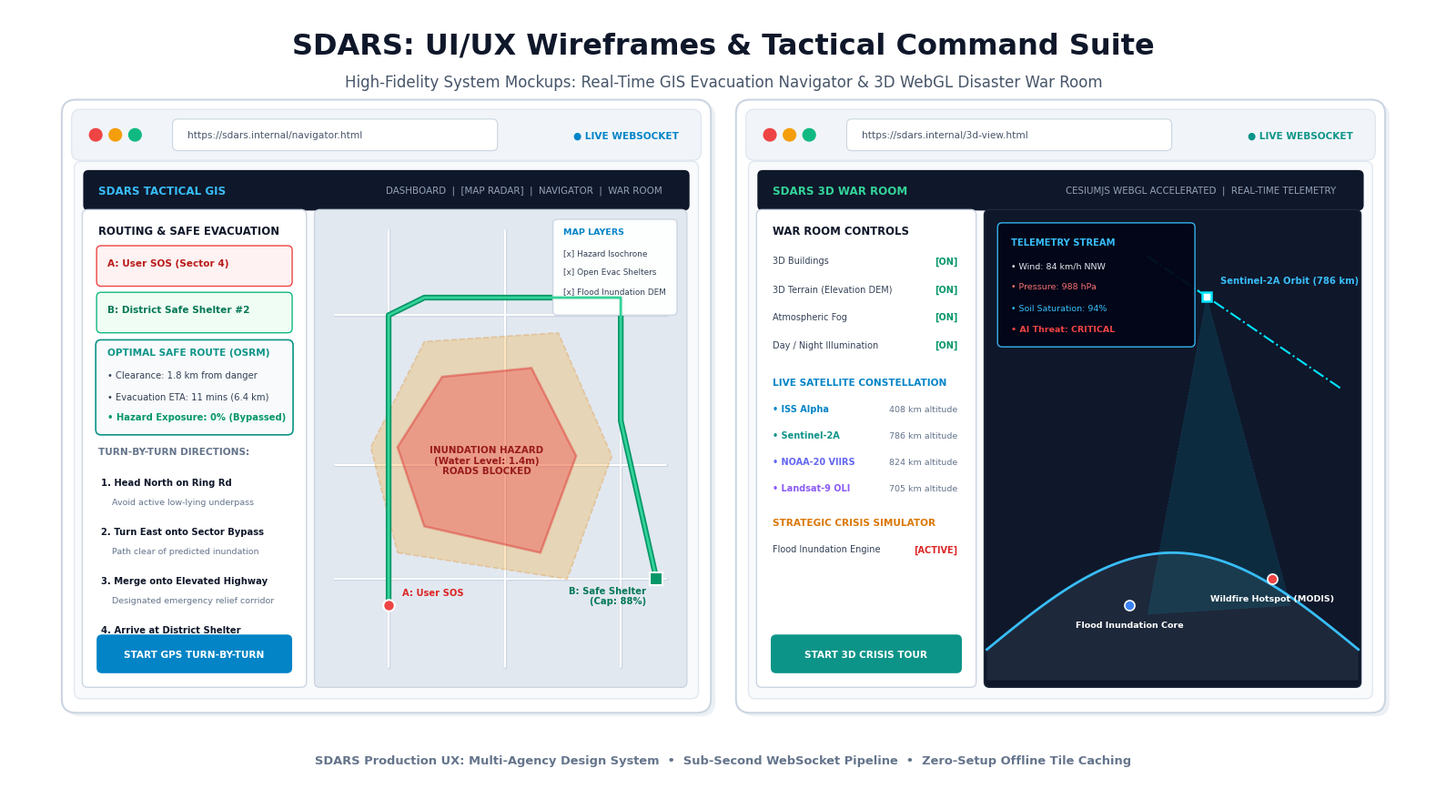

This chart was generated by the following Python code:
import matplotlib.pyplot as plt
import matplotlib.patches as patches
from matplotlib.patches import FancyBboxPatch, Polygon
import numpy as np
import os

def render_light_wireframes():
    out_path = r'd:\SDARS map\sdars_slide6_wireframes_light.png'
    os.makedirs(r'd:\SDARS map', exist_ok=True)

    # 16:9 widescreen canvas (16 x 9 inches @ 150 dpi = 2400 x 1350 px)
    fig, ax = plt.subplots(figsize=(16, 9), dpi=150)
    fig.patch.set_facecolor('#FFFFFF')
    ax.set_facecolor('#FFFFFF')
    ax.set_xlim(0, 16)
    ax.set_ylim(0, 9)
    ax.axis('off')

    FONT_FAMILY = 'Segoe UI'

    # Main Slide Title & Subtitle (Executive Corporate Styling)
    ax.text(8.0, 8.58, "SDARS: UI/UX Wireframes & Tactical Command Suite", 
            ha='center', va='center', fontsize=23, fontweight='bold', color='#0F172A', fontfamily=FONT_FAMILY)
    ax.text(8.0, 8.16, "High-Fidelity System Mockups: Real-Time GIS Evacuation Navigator & 3D WebGL Disaster War Room", 
            ha='center', va='center', fontsize=12.0, color='#475569', fontfamily=FONT_FAMILY)

    # Coordinates for Dual UI Mockup Windows
    win_y = 1.05
    win_h = 6.85
    win_w = 7.15
    w1_x = 0.65
    w2_x = 8.20

    # Helper: Draw Clean Modern Browser Frame
    def draw_browser_frame(x, y, w, h, title, url, accent_color):
        # Shadow
        shadow = FancyBboxPatch((x + 0.05, y - 0.04), w, h,
                                boxstyle="round,pad=0.06,rounding_size=0.16",
                                facecolor='#E2E8F0', edgecolor='none', alpha=0.6, zorder=1)
        ax.add_patch(shadow)

        # Outer Window Frame (Modern Slate)
        win_bg = FancyBboxPatch((x, y), w, h,
                               boxstyle="round,pad=0.06,rounding_size=0.16",
                               facecolor='#FFFFFF', edgecolor='#CBD5E1',
                               linewidth=1.5, alpha=1.0, zorder=2)
        ax.add_patch(win_bg)

        # Title Bar (Clean Light Gray)
        tb_h = 0.52
        tb_y = y + h - tb_h - 0.08
        title_bar = FancyBboxPatch((x + 0.08, tb_y), w - 0.16, tb_h,
                                   boxstyle="round,pad=0.03,rounding_size=0.10",
                                   facecolor='#F1F5F9', edgecolor='#E2E8F0',
                                   linewidth=1.0, zorder=3)
        ax.add_patch(title_bar)

        # Window Dots
        dot_colors = ['#EF4444', '#F59E0B', '#10B981']
        for i, dc in enumerate(dot_colors):
            dot = plt.Circle((x + 0.32 + i * 0.22, tb_y + tb_h/2), 0.07, color=dc, zorder=4)
            ax.add_patch(dot)

        # URL Bar
        url_w = 3.6
        url_h = 0.32
        url_box = FancyBboxPatch((x + 1.2, tb_y + 0.10), url_w, url_h,
                                 boxstyle="round,pad=0.02,rounding_size=0.06",
                                 facecolor='#FFFFFF', edgecolor='#CBD5E1', linewidth=0.8, zorder=4)
        ax.add_patch(url_box)
        ax.text(x + 1.35, tb_y + tb_h/2, f"https://sdars.internal/{url}", 
                va='center', fontsize=7.6, color='#475569', fontfamily=FONT_FAMILY, zorder=5)

        # Status Badge
        ax.text(x + w - 0.30, tb_y + tb_h/2, "● LIVE WEBSOCKET", 
                ha='right', va='center', fontsize=7.6, fontweight='bold', color=accent_color, fontfamily=FONT_FAMILY, zorder=5)

        # Content Canvas Area
        cv_y = y + 0.14
        cv_h = h - tb_h - 0.30
        cv_w = w - 0.24
        content_box = FancyBboxPatch((x + 0.12, cv_y), cv_w, cv_h,
                                     boxstyle="round,pad=0.04,rounding_size=0.08",
                                     facecolor='#F8FAFC', edgecolor='#E2E8F0',
                                     linewidth=1.0, zorder=3)
        ax.add_patch(content_box)
        return cv_y, cv_h, cv_w

    # =========================================================================
    # MOCKUP 1 (LEFT): 2D TACTICAL GIS EVACUATION NAVIGATOR
    # =========================================================================
    c1_y, c1_h, c1_w = draw_browser_frame(w1_x, win_y, win_w, win_h, 
                                          "SDARS - Tactical Navigation", "navigator.html", "#0284C7")

    # App Navigation Bar
    app_nav_h = 0.42
    app_nav_y = c1_y + c1_h - app_nav_h - 0.08
    app_nav = FancyBboxPatch((w1_x + 0.20, app_nav_y), c1_w - 0.16, app_nav_h,
                             boxstyle="round,pad=0.02,rounding_size=0.06",
                             facecolor='#0F172A', edgecolor='none', zorder=4)
    ax.add_patch(app_nav)
    ax.text(w1_x + 0.35, app_nav_y + app_nav_h/2, "SDARS TACTICAL GIS", 
            va='center', fontsize=8.6, fontweight='bold', color='#38BDF8', fontfamily=FONT_FAMILY, zorder=5)
    ax.text(w1_x + c1_w - 0.25, app_nav_y + app_nav_h/2, "DASHBOARD  |  [MAP RADAR]  |  NAVIGATOR  |  WAR ROOM", 
            ha='right', va='center', fontsize=7.4, color='#94A3B8', fontfamily=FONT_FAMILY, zorder=5)

    # Left Routing Sidebar (Clean White Card)
    sb_w = 2.45
    sb_h = c1_h - app_nav_h - 0.24
    sb_y = c1_y + 0.12
    sb_x = w1_x + 0.20
    sidebar = FancyBboxPatch((sb_x, sb_y), sb_w, sb_h,
                             boxstyle="round,pad=0.03,rounding_size=0.06",
                             facecolor='#FFFFFF', edgecolor='#CBD5E1', linewidth=1.0, zorder=4)
    ax.add_patch(sidebar)

    ax.text(sb_x + 0.15, sb_y + sb_h - 0.25, "ROUTING & SAFE EVACUATION", 
            fontsize=8.4, fontweight='bold', color='#0F172A', fontfamily=FONT_FAMILY, zorder=5)
    
    box_w = sb_w - 0.30
    # Origin Input
    orig_box = FancyBboxPatch((sb_x + 0.15, sb_y + sb_h - 0.82), box_w, 0.42,
                              boxstyle="round,pad=0.02,rounding_size=0.05",
                              facecolor='#FEF2F2', edgecolor='#EF4444', linewidth=1.0, zorder=5)
    ax.add_patch(orig_box)
    ax.text(sb_x + 0.25, sb_y + sb_h - 0.61, "A: User SOS (Sector 4)", 
            fontsize=7.6, fontweight='bold', color='#B91C1C', fontfamily=FONT_FAMILY, zorder=6)

    # Destination Input
    dest_box = FancyBboxPatch((sb_x + 0.15, sb_y + sb_h - 1.35), box_w, 0.42,
                              boxstyle="round,pad=0.02,rounding_size=0.05",
                              facecolor='#F0FDF4', edgecolor='#10B981', linewidth=1.0, zorder=5)
    ax.add_patch(dest_box)
    ax.text(sb_x + 0.25, sb_y + sb_h - 1.14, "B: District Safe Shelter #2", 
            fontsize=7.6, fontweight='bold', color='#047857', fontfamily=FONT_FAMILY, zorder=6)

    # OSRM Metrics Box
    stat_box = FancyBboxPatch((sb_x + 0.15, sb_y + sb_h - 2.50), box_w, 1.02,
                              boxstyle="round,pad=0.03,rounding_size=0.06",
                              facecolor='#F8FAFC', edgecolor='#0D9488', linewidth=1.2, zorder=5)
    ax.add_patch(stat_box)
    ax.text(sb_x + 0.25, sb_y + sb_h - 1.62, "OPTIMAL SAFE ROUTE (OSRM)", 
            fontsize=7.6, fontweight='bold', color='#0D9488', fontfamily=FONT_FAMILY, zorder=6)
    ax.text(sb_x + 0.25, sb_y + sb_h - 1.88, "• Clearance: 1.8 km from danger", 
            fontsize=7.2, color='#334155', fontfamily=FONT_FAMILY, zorder=6)
    ax.text(sb_x + 0.25, sb_y + sb_h - 2.12, "• Evacuation ETA: 11 mins (6.4 km)", 
            fontsize=7.2, color='#334155', fontfamily=FONT_FAMILY, zorder=6)
    ax.text(sb_x + 0.25, sb_y + sb_h - 2.36, "• Hazard Exposure: 0% (Bypassed)", 
            fontsize=7.2, fontweight='bold', color='#059669', fontfamily=FONT_FAMILY, zorder=6)

    # Turn-by-Turn Directions
    ax.text(sb_x + 0.15, sb_y + sb_h - 2.75, "TURN-BY-TURN DIRECTIONS:", 
            fontsize=7.6, fontweight='bold', color='#64748B', fontfamily=FONT_FAMILY, zorder=5)
    
    steps = [
        ("1. Head North on Ring Rd", "Avoid active low-lying underpass"),
        ("2. Turn East onto Sector Bypass", "Path clear of predicted inundation"),
        ("3. Merge onto Elevated Highway", "Designated emergency relief corridor"),
        ("4. Arrive at District Shelter", "Facility open, capacity: 88%")
    ]
    step_y = sb_y + sb_h - 3.10
    for s_title, s_note in steps:
        ax.text(sb_x + 0.18, step_y, s_title, fontsize=7.2, fontweight='bold', color='#0F172A', fontfamily=FONT_FAMILY, zorder=5)
        ax.text(sb_x + 0.30, step_y - 0.22, s_note, fontsize=6.8, color='#64748B', fontfamily=FONT_FAMILY, zorder=5)
        step_y -= 0.56

    # Action Button
    btn_box = FancyBboxPatch((sb_x + 0.15, sb_y + 0.15), box_w, 0.40,
                             boxstyle="round,pad=0.02,rounding_size=0.06",
                             facecolor='#0284C7', edgecolor='none', zorder=5)
    ax.add_patch(btn_box)
    ax.text(sb_x + sb_w/2, sb_y + 0.35, "START GPS TURN-BY-TURN", 
            ha='center', va='center', fontsize=7.6, fontweight='bold', color='#FFFFFF', fontfamily=FONT_FAMILY, zorder=6)

    # Map Canvas (Clean GIS Light Viewport)
    map_x = sb_x + sb_w + 0.15
    map_w = c1_w - sb_w - 0.35
    map_h = sb_h
    map_y = sb_y
    map_frame = FancyBboxPatch((map_x, map_y), map_w, map_h,
                               boxstyle="round,pad=0.03,rounding_size=0.06",
                               facecolor='#E2E8F0', edgecolor='#CBD5E1', linewidth=1.0, zorder=4)
    ax.add_patch(map_frame)

    # Street Grid
    roads = [
        ([map_x + 0.2, map_x + map_w - 0.2], [map_y + 1.2, map_y + 1.2]),
        ([map_x + 0.2, map_x + map_w - 0.2], [map_y + 2.5, map_y + 2.5]),
        ([map_x + 0.2, map_x + map_w - 0.2], [map_y + 4.2, map_y + 4.2]),
        ([map_x + 0.8, map_x + 0.8], [map_y + 0.2, map_y + map_h - 0.2]),
        ([map_x + 2.1, map_x + 2.1], [map_y + 0.2, map_y + map_h - 0.2]),
        ([map_x + 3.4, map_x + 3.4], [map_y + 0.2, map_y + map_h - 0.2])
    ]
    for rx, ry in roads:
        ax.plot(rx, ry, color='#CBD5E1', lw=2.5, solid_capstyle='round', zorder=5)
        ax.plot(rx, ry, color='#FFFFFF', lw=1.5, solid_capstyle='round', zorder=6)

    # Active Hazard Polygon
    h_pts = np.array([
        [map_x + 1.2, map_y + 1.8],
        [map_x + 2.5, map_y + 1.5],
        [map_x + 2.9, map_y + 2.6],
        [map_x + 2.4, map_y + 3.6],
        [map_x + 1.4, map_y + 3.5],
        [map_x + 0.9, map_y + 2.7]
    ])
    h_poly = Polygon(h_pts, closed=True, facecolor='#EF4444', edgecolor='#DC2626', 
                     linewidth=1.8, alpha=0.40, zorder=7)
    ax.add_patch(h_poly)

    o_pts = np.array([
        [map_x + 0.9, map_y + 1.5],
        [map_x + 2.8, map_y + 1.2],
        [map_x + 3.3, map_y + 2.6],
        [map_x + 2.7, map_y + 4.0],
        [map_x + 1.2, map_y + 3.9],
        [map_x + 0.6, map_y + 2.7]
    ])
    o_poly = Polygon(o_pts, closed=True, facecolor='#F59E0B', edgecolor='#D97706', 
                     linewidth=1.2, linestyle='--', alpha=0.25, zorder=6)
    ax.add_patch(o_poly)
    ax.text(map_x + 1.9, map_y + 2.55, "INUNDATION HAZARD\n(Water Level: 1.4m)\nROADS BLOCKED", 
            ha='center', va='center', fontsize=7.4, fontweight='bold', color='#991B1B', fontfamily=FONT_FAMILY, zorder=8)

    # Safe Route (Green Polyline)
    rt_pts_x = [map_x + 0.8, map_x + 0.8, map_x + 1.2, map_x + 2.1, map_x + 3.4, map_x + 3.4, map_x + 3.8]
    rt_pts_y = [map_y + 0.9, map_y + 4.2, map_y + 4.4, map_y + 4.4, map_y + 4.4, map_y + 3.0, map_y + 1.2]
    ax.plot(rt_pts_x, rt_pts_y, color='#059669', lw=4.5, solid_capstyle='round', zorder=9)
    ax.plot(rt_pts_x, rt_pts_y, color='#34D399', lw=2.0, solid_capstyle='round', zorder=10)

    # Pins
    ax.plot(rt_pts_x[0], rt_pts_y[0], 'o', color='#EF4444', markersize=9, markeredgecolor='#FFFFFF', markeredgewidth=1.5, zorder=11)
    ax.text(rt_pts_x[0] + 0.15, rt_pts_y[0] + 0.12, "A: User SOS", fontsize=7.2, fontweight='bold', color='#DC2626', fontfamily=FONT_FAMILY, zorder=12)

    ax.plot(rt_pts_x[-1], rt_pts_y[-1], 's', color='#059669', markersize=10, markeredgecolor='#FFFFFF', markeredgewidth=1.5, zorder=11)
    ax.text(rt_pts_x[-1] - 0.12, rt_pts_y[-1] - 0.28, "B: Safe Shelter\n(Cap: 88%)", ha='right', fontsize=7.2, fontweight='bold', color='#047857', fontfamily=FONT_FAMILY, zorder=12)

    # Leaflet Layer Badge
    lc_box = FancyBboxPatch((map_x + map_w - 1.45, map_y + map_h - 1.15), 1.35, 1.05,
                            boxstyle="round,pad=0.02,rounding_size=0.05",
                            facecolor='#FFFFFF', edgecolor='#CBD5E1', linewidth=1.0, alpha=0.96, zorder=9)
    ax.add_patch(lc_box)
    ax.text(map_x + map_w - 1.35, map_y + map_h - 0.25, "MAP LAYERS", fontsize=6.8, fontweight='bold', color='#0284C7', fontfamily=FONT_FAMILY, zorder=10)
    ax.text(map_x + map_w - 1.35, map_y + map_h - 0.48, "[x] Hazard Isochrone", fontsize=6.4, color='#334155', fontfamily=FONT_FAMILY, zorder=10)
    ax.text(map_x + map_w - 1.35, map_y + map_h - 0.70, "[x] Open Evac Shelters", fontsize=6.4, color='#334155', fontfamily=FONT_FAMILY, zorder=10)
    ax.text(map_x + map_w - 1.35, map_y + map_h - 0.92, "[x] Flood Inundation DEM", fontsize=6.4, color='#334155', fontfamily=FONT_FAMILY, zorder=10)

    # =========================================================================
    # MOCKUP 2 (RIGHT): 3D DISASTER WAR ROOM
    # =========================================================================
    c2_y, c2_h, c2_w = draw_browser_frame(w2_x, win_y, win_w, win_h, 
                                          "SDARS - 3D Planetary War Room", "3d-view.html", "#0D9488")

    # App Navigation Bar
    app_nav2 = FancyBboxPatch((w2_x + 0.20, app_nav_y), c2_w - 0.16, app_nav_h,
                              boxstyle="round,pad=0.02,rounding_size=0.06",
                              facecolor='#0F172A', edgecolor='none', zorder=4)
    ax.add_patch(app_nav2)
    ax.text(w2_x + 0.35, app_nav_y + app_nav_h/2, "SDARS 3D WAR ROOM", 
            va='center', fontsize=8.6, fontweight='bold', color='#34D399', fontfamily=FONT_FAMILY, zorder=5)
    ax.text(w2_x + c2_w - 0.25, app_nav_y + app_nav_h/2, "CESIUMJS WEBGL ACCELERATED  |  REAL-TIME TELEMETRY", 
            ha='right', va='center', fontsize=7.4, color='#94A3B8', fontfamily=FONT_FAMILY, zorder=5)

    # Left Control Drawer in 3D Viewport (White Card)
    c3d_w = 2.40
    c3d_h = sb_h
    c3d_x = w2_x + 0.20
    c3d_y = sb_y
    ctrl_box = FancyBboxPatch((c3d_x, c3d_y), c3d_w, c3d_h,
                              boxstyle="round,pad=0.03,rounding_size=0.06",
                              facecolor='#FFFFFF', edgecolor='#CBD5E1', linewidth=1.0, zorder=4)
    ax.add_patch(ctrl_box)

    ax.text(c3d_x + 0.15, c3d_y + c3d_h - 0.25, "WAR ROOM CONTROLS", 
            fontsize=8.4, fontweight='bold', color='#0F172A', fontfamily=FONT_FAMILY, zorder=5)

    toggles = [
        ("3D Buildings", "ON", "#059669"),
        ("3D Terrain (Elevation DEM)", "ON", "#059669"),
        ("Atmospheric Fog", "ON", "#059669"),
        ("Day / Night Illumination", "ON", "#059669")
    ]
    tog_y = c3d_y + c3d_h - 0.58
    for t_name, t_val, t_col in toggles:
        ax.text(c3d_x + 0.15, tog_y, t_name, fontsize=7.0, color='#334155', fontfamily=FONT_FAMILY, zorder=5)
        ax.text(c3d_x + c3d_w - 0.18, tog_y, f"[{t_val}]", ha='right', fontsize=7.0, fontweight='bold', color=t_col, fontfamily=FONT_FAMILY, zorder=5)
        tog_y -= 0.32

    tog_y -= 0.10
    ax.text(c3d_x + 0.15, tog_y, "LIVE SATELLITE CONSTELLATION", fontsize=7.6, fontweight='bold', color='#0284C7', fontfamily=FONT_FAMILY, zorder=5)
    tog_y -= 0.30
    
    sats = [
        ("• ISS Alpha", "408 km altitude", "#0284C7"),
        ("• Sentinel-2A", "786 km altitude", "#0D9488"),
        ("• NOAA-20 VIIRS", "824 km altitude", "#6366F1"),
        ("• Landsat-9 OLI", "705 km altitude", "#8B5CF6")
    ]
    for s_name, s_alt, s_col in sats:
        ax.text(c3d_x + 0.15, tog_y, s_name, fontsize=7.0, fontweight='bold', color=s_col, fontfamily=FONT_FAMILY, zorder=5)
        ax.text(c3d_x + c3d_w - 0.18, tog_y, s_alt, ha='right', fontsize=6.8, color='#64748B', fontfamily=FONT_FAMILY, zorder=5)
        tog_y -= 0.30

    tog_y -= 0.10
    ax.text(c3d_x + 0.15, tog_y, "STRATEGIC CRISIS SIMULATOR", fontsize=7.6, fontweight='bold', color='#D97706', fontfamily=FONT_FAMILY, zorder=5)
    tog_y -= 0.30
    ax.text(c3d_x + 0.15, tog_y, "Flood Inundation Engine", fontsize=7.0, color='#334155', fontfamily=FONT_FAMILY, zorder=5)
    ax.text(c3d_x + c3d_w - 0.18, tog_y, "[ACTIVE]", ha='right', fontsize=7.0, fontweight='bold', color='#DC2626', fontfamily=FONT_FAMILY, zorder=5)
    tog_y -= 0.38

    btn_tour = FancyBboxPatch((c3d_x + 0.15, c3d_y + 0.15), c3d_w - 0.30, 0.40,
                              boxstyle="round,pad=0.02,rounding_size=0.06",
                              facecolor='#0D9488', edgecolor='none', zorder=5)
    ax.add_patch(btn_tour)
    ax.text(c3d_x + c3d_w/2, c3d_y + 0.35, "START 3D CRISIS TOUR", 
            ha='center', va='center', fontsize=7.6, fontweight='bold', color='#FFFFFF', fontfamily=FONT_FAMILY, zorder=6)

    # Right Canvas: CesiumJS 3D Viewport
    globe_x = c3d_x + c3d_w + 0.15
    globe_w = c2_w - c3d_w - 0.35
    globe_h = sb_h
    globe_y = sb_y
    globe_frame = FancyBboxPatch((globe_x, globe_y), globe_w, globe_h,
                                 boxstyle="round,pad=0.03,rounding_size=0.06",
                                 facecolor='#0F172A', edgecolor='#1E293B', linewidth=1.0, zorder=4)
    ax.add_patch(globe_frame)

    # Digital Twin Curved Horizon
    gx = np.linspace(globe_x, globe_x + globe_w, 100)
    gy = globe_y + 0.4 + 1.1 * np.sin(np.pi * (gx - globe_x) / globe_w)
    ax.fill_between(gx, globe_y + 0.05, gy, facecolor='#1E293B', alpha=0.95, zorder=5)
    ax.plot(gx, gy, color='#38BDF8', lw=2.0, zorder=6)

    # Telemetry Box (Top Left)
    hud_w = 2.15
    hud_h = 1.35
    hud_x = globe_x + 0.15
    hud_y = globe_y + globe_h - hud_h - 0.15
    hud_box = FancyBboxPatch((hud_x, hud_y), hud_w, hud_h,
                             boxstyle="round,pad=0.03,rounding_size=0.05",
                             facecolor='#020617', edgecolor='#38BDF8', linewidth=1.0, alpha=0.95, zorder=7)
    ax.add_patch(hud_box)
    ax.text(hud_x + 0.12, hud_y + hud_h - 0.22, "TELEMETRY STREAM", fontsize=7.2, fontweight='bold', color='#38BDF8', fontfamily=FONT_FAMILY, zorder=8)
    ax.text(hud_x + 0.12, hud_y + hud_h - 0.48, "• Wind: 84 km/h NNW", fontsize=6.8, color='#E2E8F0', fontfamily=FONT_FAMILY, zorder=8)
    ax.text(hud_x + 0.12, hud_y + hud_h - 0.72, "• Pressure: 988 hPa", fontsize=6.8, color='#F87171', fontfamily=FONT_FAMILY, zorder=8)
    ax.text(hud_x + 0.12, hud_y + hud_h - 0.96, "• Soil Saturation: 94%", fontsize=6.8, color='#38BDF8', fontfamily=FONT_FAMILY, zorder=8)
    ax.text(hud_x + 0.12, hud_y + hud_h - 1.20, "• AI Threat: CRITICAL", fontsize=6.8, fontweight='bold', color='#EF4444', fontfamily=FONT_FAMILY, zorder=8)

    # Orbit Arc (Right Side of Viewport)
    sat_arc_x = np.linspace(globe_x + 1.8, globe_x + globe_w - 0.2, 50)
    sat_arc_y = np.linspace(globe_y + globe_h - 0.5, globe_y + globe_h - 2.0, 50)
    ax.plot(sat_arc_x, sat_arc_y, color='#00E5FF', lw=1.5, linestyle='-.', zorder=6)
    
    sat_idx = 15
    ax.plot(sat_arc_x[sat_idx], sat_arc_y[sat_idx], 's', color='#FFFFFF', markersize=7, markeredgecolor='#00E5FF', markeredgewidth=1.8, zorder=8)
    ax.text(sat_arc_x[sat_idx] + 0.15, sat_arc_y[sat_idx] + 0.15, "Sentinel-2A Orbit (786 km)", 
            fontsize=7.2, fontweight='bold', color='#38BDF8', fontfamily=FONT_FAMILY, zorder=9)

    cone_pts = [
        [sat_arc_x[sat_idx], sat_arc_y[sat_idx]],
        [globe_x + 1.8, globe_y + 0.8],
        [globe_x + 3.4, globe_y + 0.9]
    ]
    ax.add_patch(Polygon(cone_pts, closed=True, facecolor='#00E5FF', edgecolor='#38BDF8', alpha=0.10, linestyle=':', zorder=5))

    pins = [
        (globe_x + 1.6, globe_y + 0.9, "Flood Inundation Core", "#3B82F6"),
        (globe_x + 3.2, globe_y + 1.2, "Wildfire Hotspot (MODIS)", "#EF4444")
    ]
    for px, py, plbl, pcol in pins:
        ax.plot(px, py, 'o', color=pcol, markersize=8, markeredgecolor='#FFFFFF', markeredgewidth=1.2, zorder=7)
        ax.text(px, py - 0.24, plbl, ha='center', fontsize=6.8, fontweight='bold', color='#FFFFFF', fontfamily=FONT_FAMILY, zorder=8)

    # Footer
    ax.text(8.0, 0.45, "SDARS Production UX: Multi-Agency Design System  •  Sub-Second WebSocket Pipeline  •  Zero-Setup Offline Tile Caching",
            ha='center', va='center', fontsize=9.4, fontweight='bold', color='#64748B', fontfamily=FONT_FAMILY)

    plt.tight_layout()
    plt.savefig(out_path, dpi=200, bbox_inches='tight', facecolor='#FFFFFF')
    plt.close()
    print(f"SUCCESS: Generated {out_path}")

if __name__ == '__main__':
    render_light_wireframes()
